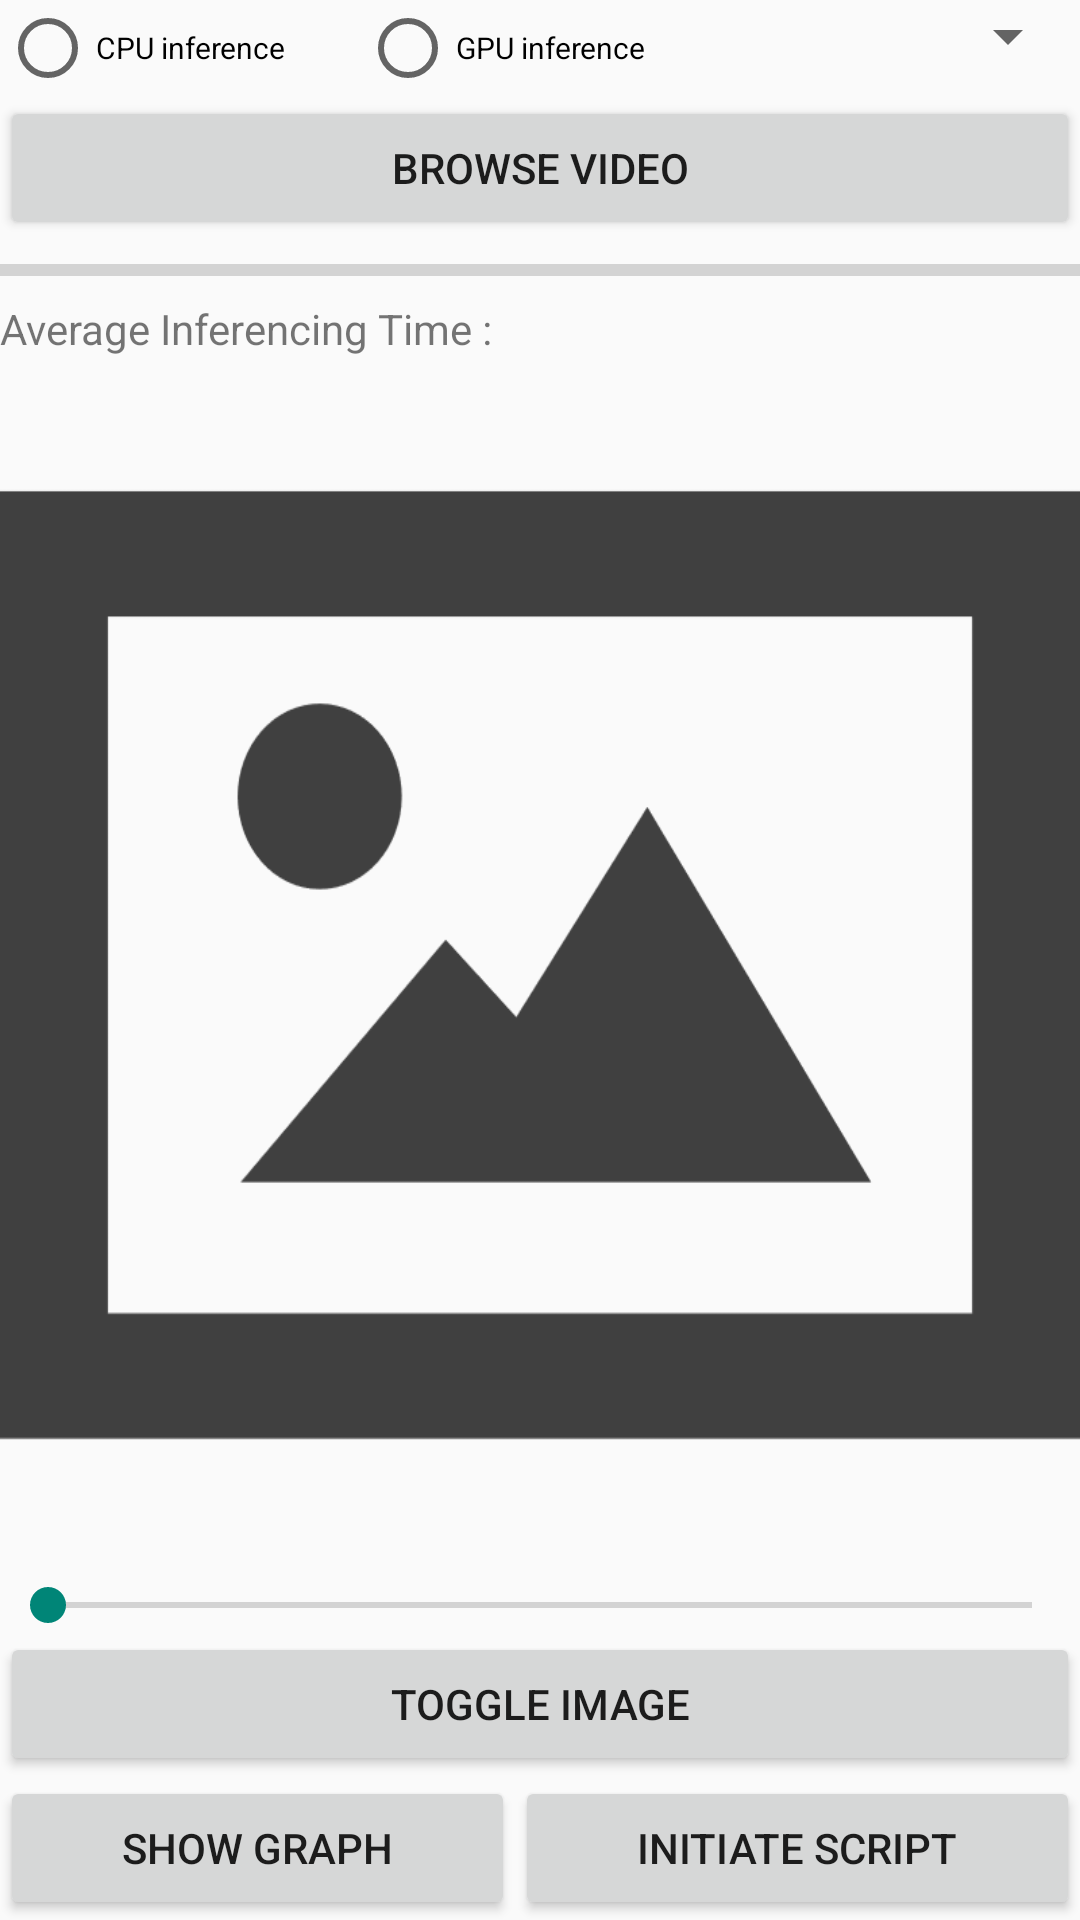

Reconstruct the res/layout file that produces this screen, plus the resources it refers to.
<!-- AndroidManifest.xml: application theme Theme.Project_coordination_2 -->
<!-- res/layout/activity_main.xml -->
<?xml version="1.0" encoding="utf-8"?>
<LinearLayout xmlns:android="http://schemas.android.com/apk/res/android"
    xmlns:app="http://schemas.android.com/apk/res-auto"
    android:layout_width="match_parent"
    android:layout_height="match_parent"
    android:keepScreenOn="true"
    android:orientation="vertical" >

    <RadioGroup
        android:id="@+id/radio_group"
        android:layout_width="match_parent"
        android:layout_height="wrap_content"
        android:orientation="horizontal" >

        <RadioButton
            android:id="@+id/btn_radio_cpu"
            android:layout_width="match_parent"
            android:layout_height="wrap_content"
            android:layout_weight="1"
            android:text="CPU inference"
            android:textSize="10dp"/>

        <RadioButton
            android:id="@+id/btn_radio_gpu"
            android:layout_width="match_parent"
            android:layout_height="wrap_content"
            android:layout_weight="1"
            android:text="GPU inference"
            android:textSize="10dp" />

        <Spinner
            android:id="@+id/spinner"
            android:layout_width="match_parent"
            android:layout_height="wrap_content"
            android:layout_weight="1"
            android:textSize="5dp"/>

    </RadioGroup>

    <Button
        android:id="@+id/button_browse"
        android:layout_width="match_parent"
        android:layout_height="wrap_content"
        android:text="Browse Video" />

    <ProgressBar
        android:id="@+id/progressBar"
        style="?android:attr/progressBarStyleHorizontal"
        android:layout_width="match_parent"
        android:layout_height="20dp" />

    <TextView
        android:id="@+id/textView"
        android:layout_width="match_parent"
        android:layout_height="wrap_content"
        android:text="Average Inferencing Time : " />


    <ImageView
        android:id="@+id/imageView"
        android:layout_width="match_parent"
        android:layout_height="match_parent"
        android:layout_weight="1"
        android:background="@drawable/background_image"
        />

    <SeekBar
        android:id="@+id/seekBar"
        android:layout_width="match_parent"
        android:layout_height="wrap_content" />

    <Button
        android:id="@+id/button_toggle"
        android:layout_width="match_parent"
        android:layout_height="wrap_content"
        android:text="Toggle image" />

    <LinearLayout
        android:layout_width="match_parent"
        android:layout_height="wrap_content"
        android:orientation="horizontal">
        <Button
            android:id="@+id/button_graph"
            android:layout_width="wrap_content"
            android:layout_height="wrap_content"
            android:layout_weight="1"
            android:text="Show graph" />
        <Button
            android:id="@+id/button_script"
            android:layout_width="wrap_content"
            android:layout_height="wrap_content"
            android:layout_weight="1"
            android:text="Initiate Script" />
    </LinearLayout>
</LinearLayout>
<!-- resources referenced by this layout -->
<resources>
  <!-- drawable background_image: png bitmap (drawable-v24, 9384 bytes) -->
  <style name="Theme.Project_coordination_2" parent="Theme.AppCompat.DayNight.DarkActionBar">
          
          <item name="colorPrimary">@color/purple_500</item>
          <item name="colorPrimaryVariant">@color/purple_700</item>
          <item name="colorOnPrimary">@color/white</item>
          
          <item name="colorSecondary">@color/teal_200</item>
          <item name="colorSecondaryVariant">@color/teal_700</item>
          <item name="colorOnSecondary">@color/black</item>
          
          <item name="android:statusBarColor" tools:targetApi="l">?attr/colorPrimaryVariant</item>
          
      </style>
  <!-- not gathered from this repository: default colours our renderer supplied (Android Studio template values) -->
  <color name="purple_500">#FF6200EE</color>
  <color name="purple_700">#FF3700B3</color>
  <color name="teal_200">#FF03DAC5</color>
  <color name="teal_700">#FF018786</color>
  <color name="black">#FF000000</color>
  <color name="white">#FFFFFFFF</color>
</resources>
